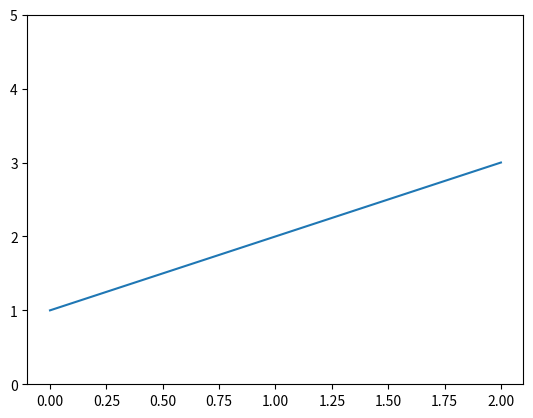

Generate this figure with matplotlib:
## Example

import matplotlib.pyplot as plt

plt.plot([1,2,3])
plt.ylim(0, 5)
plt.show()
